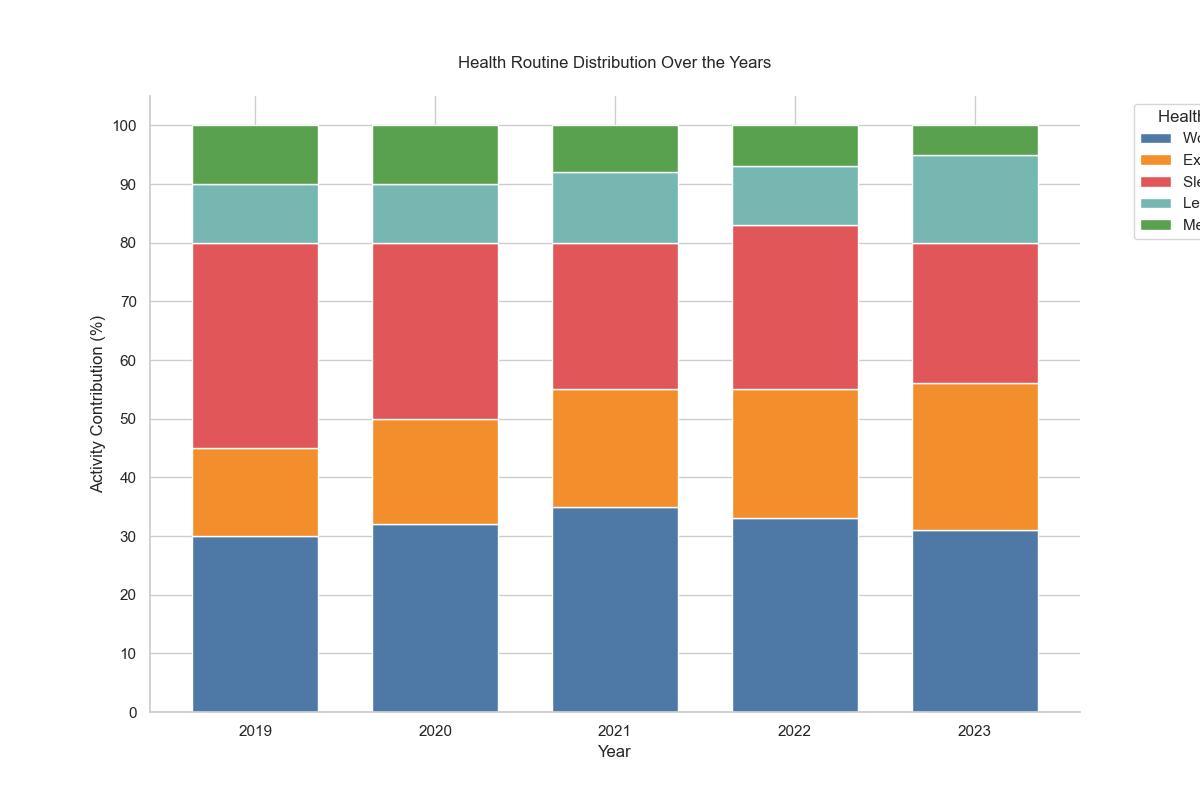

Values plotted in this chart, from the file beside it:
Year, Work (%), Exercise (%), Sleep (%), Leisure (%), Meditation (%)
2019, 30, 15, 35, 10, 10
2020, 32, 18, 30, 10, 10
2021, 35, 20, 25, 12, 8
2022, 33, 22, 28, 10, 7
2023, 31, 25, 24, 15, 5
